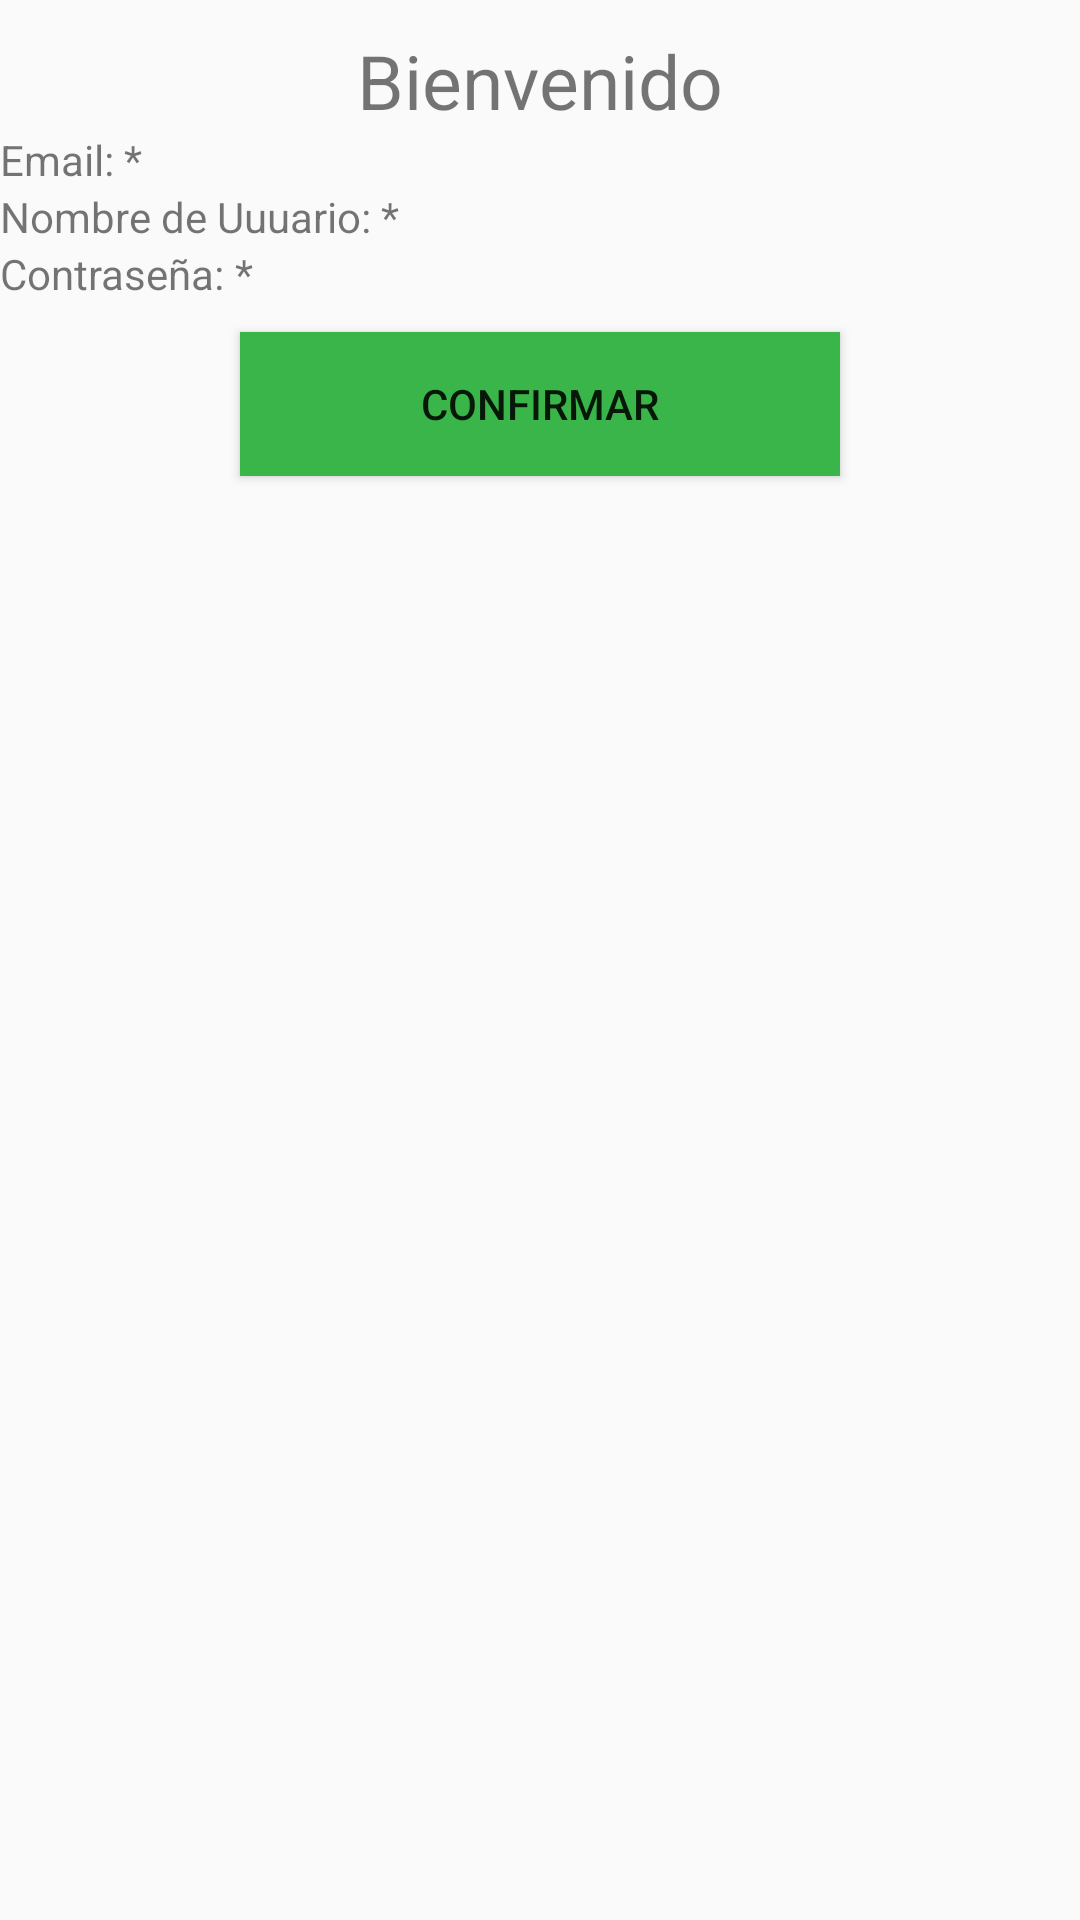

Produce the Android XML layout that renders to this screen, including the resource entries it uses.
<!-- AndroidManifest.xml: application theme AppTheme -->
<!-- res/layout/activity_datos_usuario.xml -->
<?xml version="1.0" encoding="utf-8"?>
<LinearLayout xmlns:android="http://schemas.android.com/apk/res/android"
    xmlns:app="http://schemas.android.com/apk/res-auto"
    xmlns:tools="http://schemas.android.com/tools"
    android:layout_width="match_parent"
    android:layout_height="match_parent"
    android:orientation="vertical"
    tools:context=".DatosUsuario">

    <TextView
        android:layout_marginTop="10dp"
        android:layout_width="wrap_content"
        android:layout_height="wrap_content"
        android:text="Bienvenido"
        android:textSize="25sp"
        android:layout_gravity="center"/>

    <LinearLayout
        android:layout_width="match_parent"
        android:layout_height="wrap_content"
        android:orientation="horizontal">

        <TextView
            android:layout_width="wrap_content"
            android:layout_height="wrap_content"
            android:text="Email: "
            />

        <TextView
            android:id="@+id/datoEmail"
            android:layout_width="wrap_content"
            android:layout_height="wrap_content"
            android:text="*"
            />
    </LinearLayout>

    <LinearLayout
        android:layout_width="match_parent"
        android:layout_height="wrap_content"
        android:orientation="horizontal">

        <TextView
            android:layout_width="wrap_content"
            android:layout_height="wrap_content"
            android:text="Nombre de Uuuario: "
            />

        <TextView
            android:id="@+id/datoUsuario"
            android:layout_width="wrap_content"
            android:layout_height="wrap_content"
            android:text="*"
            />
    </LinearLayout>

    <LinearLayout
        android:layout_width="match_parent"
        android:layout_height="wrap_content"
        android:orientation="horizontal">

        <TextView
            android:layout_width="wrap_content"
            android:layout_height="wrap_content"
            android:text="Contraseña: "
            />

        <TextView
            android:id="@+id/datoContraseña"
            android:layout_width="wrap_content"
            android:layout_height="wrap_content"
            android:text="*"
            />

    </LinearLayout>

    <Button
        android:layout_width="200dp"
        android:layout_height="wrap_content"
        android:text="Confirmar"
        android:background="#39B54A"
        android:layout_gravity="center"
        android:layout_marginTop="10dp"/>

</LinearLayout>
<!-- resources referenced by this layout -->
<resources>
  <style name="AppTheme" parent="Theme.AppCompat.Light.DarkActionBar">
          
          <item name="colorPrimary">@color/colorPrimary</item>
          <item name="colorPrimaryDark">@color/colorPrimaryDark</item>
          <item name="colorAccent">@color/colorAccent</item>
          <item name="bottomNavigationStyle">@style/Widget.Design.BottomNavigationView</item>
      </style>
  <color name="colorPrimary">#3F51B5</color>
  <color name="colorPrimaryDark">#39b54a</color>
  <color name="colorAccent">#FF4081</color>
</resources>
